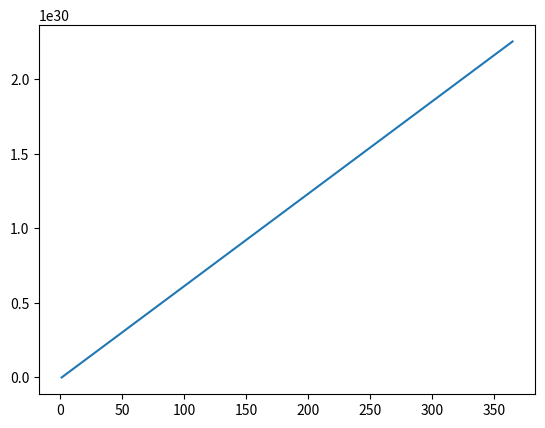

Recreate this plot in Python.
import numpy as np
from scipy.integrate import odeint
import matplotlib.pyplot as plt


t = np.arange(1, 365, 0.1)

def radio_function(W_0, t):
    dvdt = (R**2*L)/(W*a)
    return dvdt
a=147*10**6
R=6400
L=3.827*10**26 
W=(2*np.pi)/365
W_0=0
solve_Bi = odeint(radio_function, a, t)

plt.plot(t, solve_Bi[:, 0])
plt.show()
